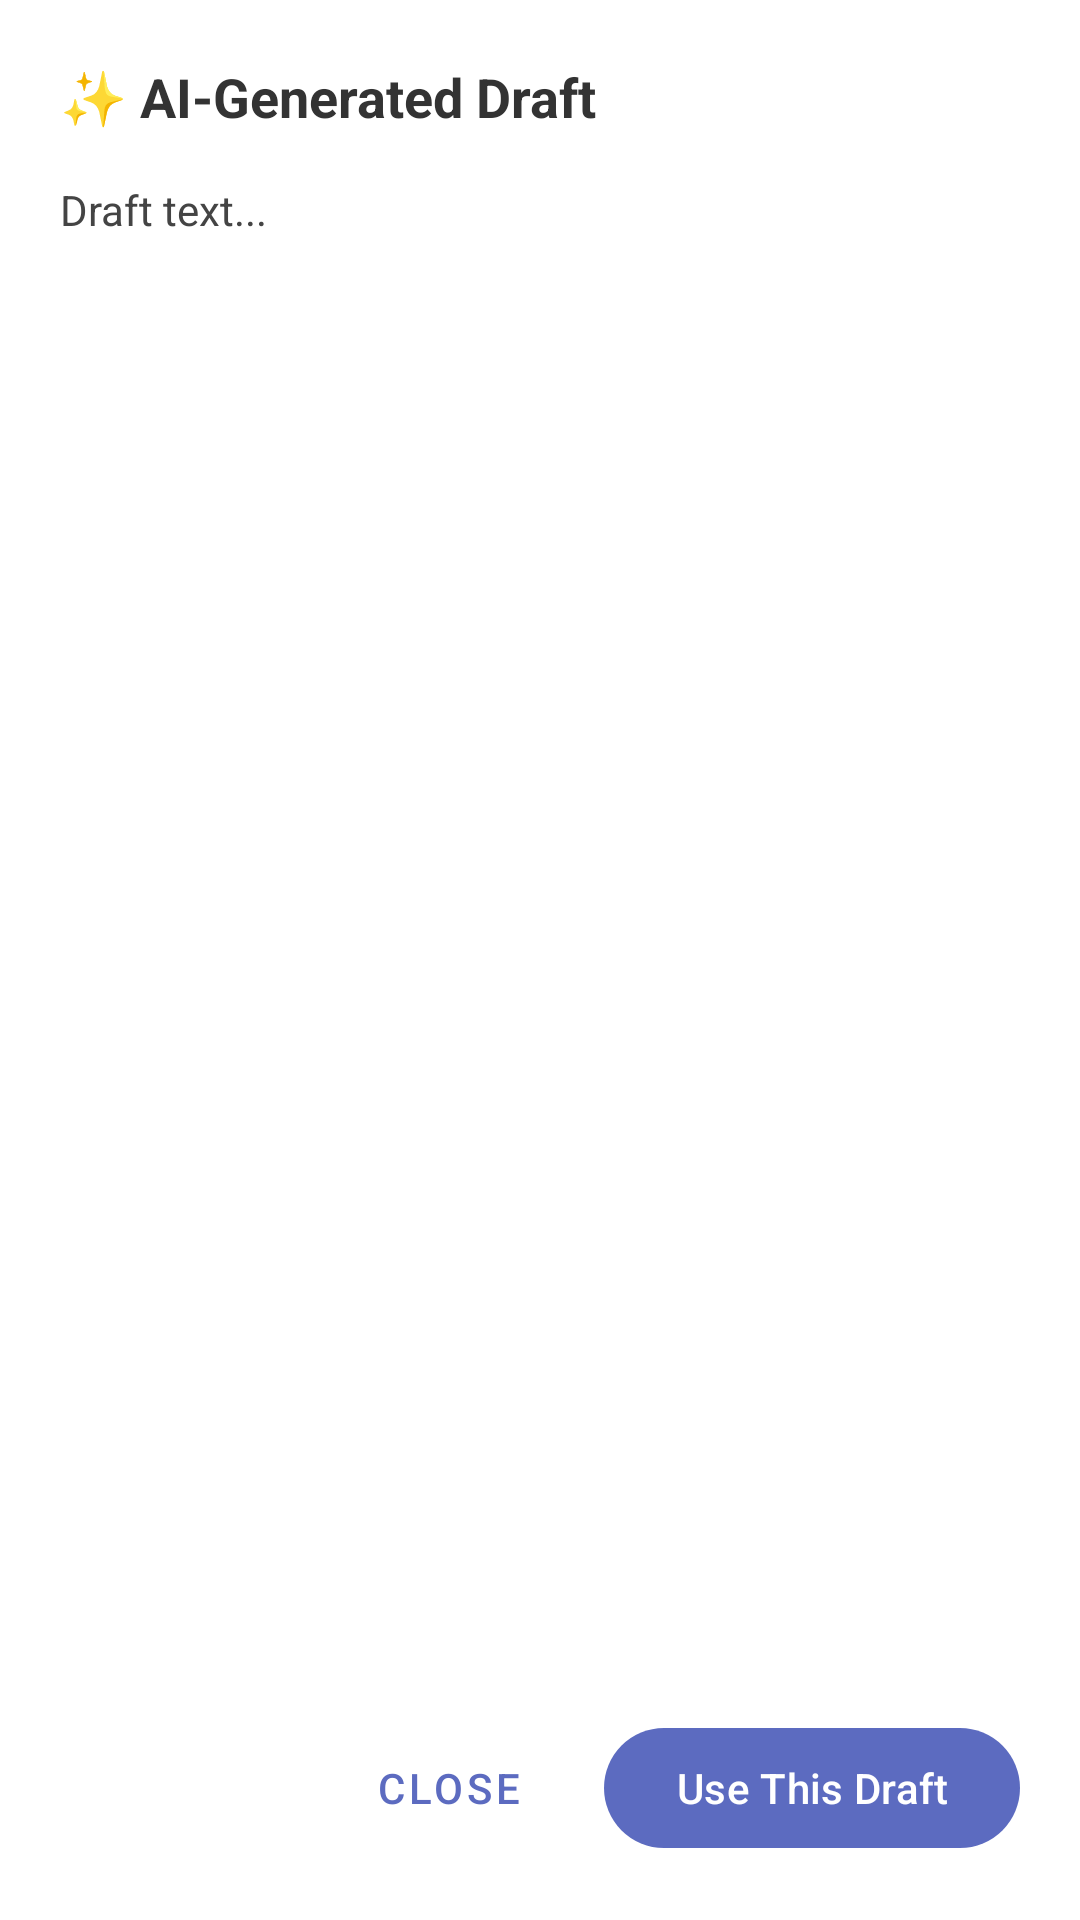

Android layout source for this screen:
<!-- AndroidManifest.xml: application theme Theme.SkillExchangeApp -->
<!-- res/layout/bottom_sheet_ai_draft.xml -->
<?xml version="1.0" encoding="utf-8"?>
<LinearLayout xmlns:android="http://schemas.android.com/apk/res/android"
    android:layout_width="match_parent"
    android:layout_height="wrap_content"
    android:orientation="vertical"
    android:padding="20dp"
    android:background="#FFFFFF">

    <TextView
        android:layout_width="match_parent"
        android:layout_height="wrap_content"
        android:text="✨ AI-Generated Draft"
        android:textSize="18sp"
        android:textStyle="bold"
        android:textColor="#333333"
        android:layout_marginBottom="16dp" />

    <ScrollView
        android:layout_width="match_parent"
        android:layout_height="wrap_content"
        android:layout_weight="1"
        android:layout_marginBottom="16dp">

        <TextView
            android:id="@+id/tvDraftContent"
            android:layout_width="match_parent"
            android:layout_height="wrap_content"
            android:text="Draft text..."
            android:textSize="14sp"
            android:textColor="#444444"
            android:lineSpacingExtra="4dp" />
    </ScrollView>

    <LinearLayout
        android:layout_width="match_parent"
        android:layout_height="wrap_content"
        android:orientation="horizontal"
        android:gravity="end">

        <com.google.android.material.button.MaterialButton
            android:id="@+id/btnCloseDraft"
            style="@style/Widget.MaterialComponents.Button.TextButton"
            android:layout_width="wrap_content"
            android:layout_height="wrap_content"
            android:layout_marginEnd="8dp"
            android:text="Close" />

        <com.google.android.material.button.MaterialButton
            android:id="@+id/btnUseDraft"
            android:layout_width="wrap_content"
            android:layout_height="wrap_content"
            android:text="Use This Draft" />
    </LinearLayout>
</LinearLayout>
<!-- resources referenced by this layout -->
<resources>
  <style name="Theme.SkillExchangeApp" parent="Theme.Material3.DayNight.NoActionBar">
          <item name="colorPrimary">@color/primary</item>
          <item name="colorOnPrimary">@color/on_primary</item>
          <item name="colorPrimaryContainer">@color/primary_container</item>
          <item name="colorOnPrimaryContainer">@color/on_primary_container</item>
  
          <item name="colorSecondary">@color/secondary</item>
          <item name="colorOnSecondary">@color/on_secondary</item>
          <item name="colorSecondaryContainer">@color/secondary_container</item>
          <item name="colorOnSecondaryContainer">@color/on_secondary_container</item>
  
          <item name="colorTertiary">@color/tertiary</item>
          <item name="colorOnTertiary">@color/on_tertiary</item>
          <item name="colorTertiaryContainer">@color/tertiary_container</item>
          <item name="colorOnTertiaryContainer">@color/on_tertiary_container</item>
  
          <item name="colorError">@color/error</item>
          <item name="colorOnError">@color/on_error</item>
          <item name="colorErrorContainer">@color/error_container</item>
          <item name="colorOnErrorContainer">@color/on_error_container</item>
  
          <item name="android:windowBackground">@color/background</item>
          <item name="colorSurface">@color/surface</item>
          <item name="colorOnSurface">@color/on_surface</item>
          <item name="colorSurfaceVariant">@color/surface_variant</item>
          <item name="colorOnSurfaceVariant">@color/on_surface_variant</item>
  
          
          <item name="android:statusBarColor">#5C6BC0</item>
      </style>
  <color name="primary">#5C6BC0</color>
  <color name="on_primary">#FFFFFF</color>
  <color name="primary_container">#E8EAF6</color>
  <color name="on_primary_container">#1A237E</color>
  <color name="secondary">#FF8F00</color>
  <color name="on_secondary">#FFFFFF</color>
  <color name="secondary_container">#FFF8E1</color>
  <color name="on_secondary_container">#FF6F00</color>
  <color name="tertiary">#00ACC1</color>
  <color name="on_tertiary">#FFFFFF</color>
  <color name="tertiary_container">#E0F7FA</color>
  <color name="on_tertiary_container">#006064</color>
  <color name="error">#EF5350</color>
  <color name="on_error">#FFFFFF</color>
  <color name="error_container">#FFEBEE</color>
  <color name="on_error_container">#B71C1C</color>
  <color name="background">#F5F4FF</color>
  <color name="surface">#FFFFFF</color>
  <color name="on_surface">#1A1A2E</color>
  <color name="surface_variant">#E8E8F0</color>
  <color name="on_surface_variant">#5A5A7A</color>
</resources>
